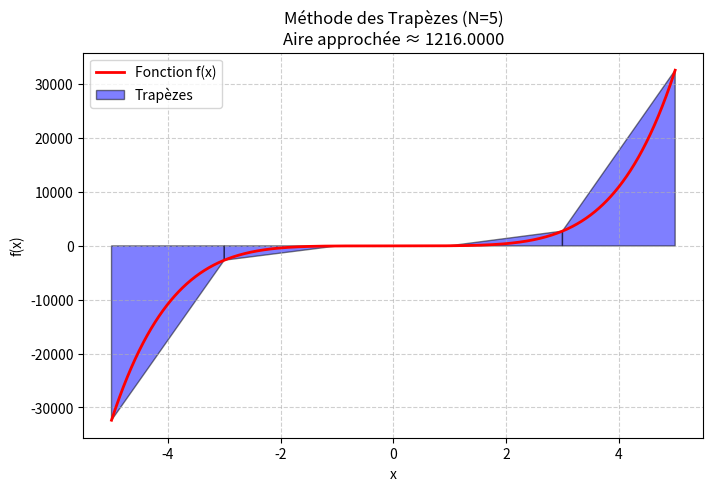

This figure's Python source:
import numpy as np
import matplotlib.pyplot as plt

def f(x):
    return 10*x**5+10*x**3 + 5*x**2 + 1

import numpy as np

a = -5
b = 5

# 1. Define a fixed number of intervals (e.g., 25)
N = 5

# 2. The step size (dx) is calculated dynamically
dx = (b - a) / N

# 3. Generate points
x_trap = np.linspace(a, b, N + 1)

print(f"Nombre d'intervalles (N) : {N}")
print(f"Taille des intervals: {dx}")

# --- Reste du script (Visualisation) ---

x_trap = np.linspace(a, b, N+1)
y_trap = f(x_trap)

# Calcul de l'aire (Trapèzes)
aire_approx = (dx / 2) * np.sum(2 * y_trap[1:-1] + y_trap[0] + y_trap[-1])

# Graphique
x_smooth = np.linspace(a, b, 1000)
plt.figure(figsize=(8, 5))
plt.plot(x_smooth, f(x_smooth), 'r', linewidth=2, label='Fonction f(x)')

# plt.ylim(f(a), f(b))

# Tracer les trapèzes
for i in range(N):
    xi = [x_trap[i], x_trap[i], x_trap[i+1], x_trap[i+1]]
    yi = [0, f(x_trap[i]), f(x_trap[i+1]), 0]
    plt.fill(xi, yi, 'b', alpha=0.5, edgecolor='black')

plt.fill([], [], 'b', alpha=0.5, edgecolor='black', label='Trapèzes') # Pour légende
plt.title(f"Méthode des Trapèzes (N={N})\nAire approchée ≈ {aire_approx:.4f}")
plt.xlabel("x")
plt.ylabel("f(x)")
plt.legend()
plt.grid(True, linestyle='--', alpha=0.6)
plt.show()
